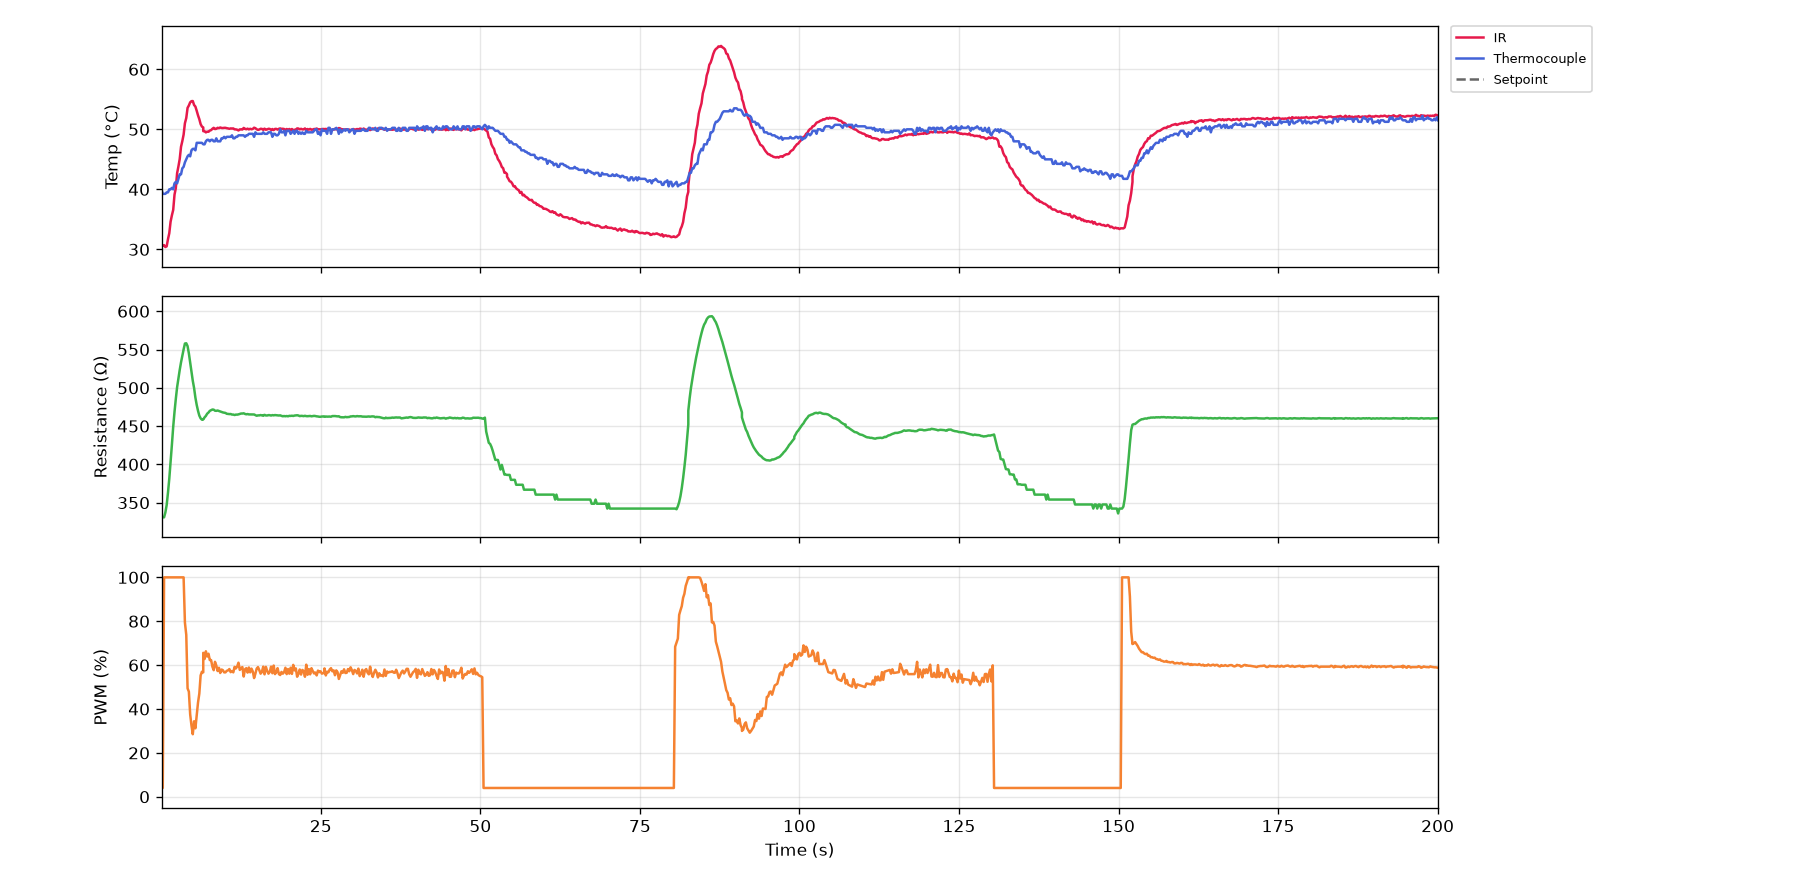

The file beside this chart, header and first rows:
serial_number, time_s, timestamp, ir_C, thermocouple_C, resistance_ohm, voltage_V, current_mA, pwm_pct, pid_auto, pid_input
G5-3, 0.0, 2026-10-20T17:18:06, 30.57, 40.0, 330.9, 0.424, 1.282, 4.0, 0, 2
G5-3, 0.2, 2026-10-20T17:18:06, 30.63, 39.25, 330.9, 0.424, 1.282, 4.0, 0, 2
G5-3, 0.4, 2026-10-20T17:18:06, 30.71, 39.25, 330.9, 0.424, 1.282, 100.0, 1, 0
G5-3, 0.6, 2026-10-20T17:18:07, 30.39, 39.25, 337.2, 7.968, 23.63, 100.0, 1, 0
G5-3, 0.8, 2026-10-20T17:18:07, 30.51, 39.5, 346.9, 10.23, 29.5, 100.0, 1, 0
G5-3, 1.0, 2026-10-20T17:18:07, 31.69, 39.5, 362.9, 11.18, 30.82, 100.0, 1, 0
G5-3, 1.3, 2026-10-20T17:18:07, 32.69, 40.0, 381.2, 11.8, 30.95, 100.0, 1, 0
G5-3, 1.5, 2026-10-20T17:18:08, 34.61, 40.0, 402.6, 12.38, 30.74, 100.0, 1, 0
G5-3, 1.7, 2026-10-20T17:18:08, 35.67, 40.25, 425.4, 12.94, 30.41, 100.0, 1, 0
G5-3, 1.9, 2026-10-20T17:18:08, 36.57, 40.0, 449, 13.5, 30.06, 100.0, 1, 0
G5-3, 2.1, 2026-10-20T17:18:08, 39.11, 41.0, 468.5, 14.0, 29.88, 100.0, 1, 0
G5-3, 2.3, 2026-10-20T17:18:08, 40.21, 41.25, 485.5, 14.42, 29.71, 100.0, 1, 0
G5-3, 2.5, 2026-10-20T17:18:09, 42.69, 41.0, 500.8, 14.8, 29.55, 100.0, 1, 0
G5-3, 2.7, 2026-10-20T17:18:09, 43.81, 41.75, 512.5, 15.1, 29.46, 100.0, 1, 0
G5-3, 2.9, 2026-10-20T17:18:09, 45.05, 42.5, 523.3, 15.34, 29.32, 100.0, 1, 0
G5-3, 3.1, 2026-10-20T17:18:09, 47.09, 42.5, 533.2, 15.55, 29.16, 100.0, 1, 0
G5-3, 3.3, 2026-10-20T17:18:09, 48.03, 43.5, 541.9, 15.72, 29.01, 100.0, 1, 0
G5-3, 3.5, 2026-10-20T17:18:10, 49.11, 43.75, 550.1, 15.87, 28.85, 100.0, 1, 0
G5-3, 3.7, 2026-10-20T17:18:10, 51.01, 44.5, 557.8, 16.01, 28.7, 79.4, 1, 0
G5-3, 3.9, 2026-10-20T17:18:10, 51.89, 45.0, 558.2, 14.63, 26.21, 73.8, 1, 0
G5-3, 4.1, 2026-10-20T17:18:10, 53.57, 45.5, 554.5, 13.58, 24.48, 49.4, 1, 0
G5-3, 4.3, 2026-10-20T17:18:10, 53.97, 45.75, 545.0, 11.08, 20.33, 47.9, 1, 0
G5-3, 4.5, 2026-10-20T17:18:11, 54.49, 45.5, 533.2, 9.64, 18.08, 37.6, 1, 0
G5-3, 4.7, 2026-10-20T17:18:11, 54.69, 46.5, 521.3, 7.976, 15.3, 32.5, 1, 0
G5-3, 4.9, 2026-10-20T17:18:11, 54.71, 46.75, 509.2, 6.664, 13.09, 28.5, 1, 0
G5-3, 5.1, 2026-10-20T17:18:11, 54.05, 46.75, 499.6, 5.656, 11.32, 34.4, 1, 0
G5-3, 5.3, 2026-10-20T17:18:11, 53.79, 46.5, 487.2, 5.648, 11.59, 31.2, 1, 0
G5-3, 5.6, 2026-10-20T17:18:12, 53.09, 47.75, 477.7, 5.296, 11.09, 37.3, 1, 0
G5-3, 5.8, 2026-10-20T17:18:12, 52.33, 47.75, 470.0, 5.64, 12.0, 42.9, 1, 0
G5-3, 6.0, 2026-10-20T17:18:12, 51.69, 47.75, 463.7, 6.24, 13.46, 47.0, 1, 0
G5-3, 6.2, 2026-10-20T17:18:12, 50.87, 47.75, 460.1, 6.808, 14.8, 55.3, 1, 0
G5-3, 6.4, 2026-10-20T17:18:12, 50.45, 47.75, 458.4, 7.752, 16.91, 57.0, 1, 0
G5-3, 6.6, 2026-10-20T17:18:13, 50.31, 47.5, 459, 8.288, 18.06, 56.7, 1, 0
G5-3, 6.6, 2026-10-20T17:18:13, 49.69, 47.5, 458.8, 8.472, 18.47, 65.6, 1, 0
G5-3, 6.8, 2026-10-20T17:18:13, 49.69, 47.5, 461.4, 9.344, 20.25, 62.8, 1, 0
G5-3, 7.0, 2026-10-20T17:18:13, 49.49, 48.0, 463.3, 9.464, 20.43, 66.3, 1, 0
G5-3, 7.2, 2026-10-20T17:18:13, 49.61, 48.25, 466.2, 9.84, 21.11, 63.9, 1, 0
G5-3, 7.4, 2026-10-20T17:18:13, 49.59, 48.25, 467.7, 9.808, 20.97, 65.2, 1, 0
G5-3, 7.6, 2026-10-20T17:18:14, 49.79, 48.0, 469.9, 9.936, 21.15, 62.3, 1, 0
G5-3, 7.8, 2026-10-20T17:18:14, 49.87, 48.25, 470.8, 9.744, 20.7, 62.3, 1, 0
G5-3, 8.0, 2026-10-20T17:18:14, 50.09, 48.25, 471.6, 9.68, 20.52, 59.3, 1, 0
G5-3, 8.2, 2026-10-20T17:18:14, 50.25, 48.0, 471.4, 9.392, 19.92, 57.7, 1, 0
G5-3, 8.4, 2026-10-20T17:18:14, 50.05, 48.0, 470.1, 9.128, 19.42, 61.5, 1, 0
G5-3, 8.6, 2026-10-20T17:18:15, 50.09, 48.5, 469.9, 9.344, 19.88, 59.8, 1, 0
G5-3, 8.8, 2026-10-20T17:18:15, 50.25, 48.0, 470.3, 9.288, 19.75, 57.3, 1, 0
G5-3, 9.0, 2026-10-20T17:18:15, 50.19, 48.0, 469.7, 9.048, 19.26, 58.8, 1, 0
G5-3, 9.2, 2026-10-20T17:18:15, 50.31, 48.0, 469.1, 9.072, 19.34, 56.4, 1, 0
G5-3, 9.4, 2026-10-20T17:18:15, 50.23, 48.5, 468.6, 8.872, 18.93, 58.0, 1, 0
G5-3, 9.6, 2026-10-20T17:18:16, 50.21, 48.5, 467.9, 8.912, 19.05, 57.7, 1, 0
G5-3, 9.9, 2026-10-20T17:18:16, 50.25, 48.75, 467.5, 8.896, 19.03, 56.7, 1, 0
G5-3, 10.1, 2026-10-20T17:18:16, 50.25, 48.5, 467.2, 8.808, 18.85, 56.7, 1, 0
G5-3, 10.3, 2026-10-20T17:18:16, 50.19, 48.75, 466.1, 8.752, 18.78, 57.4, 1, 0
G5-3, 10.5, 2026-10-20T17:18:17, 50.15, 48.75, 465.8, 8.792, 18.87, 57.6, 1, 0
G5-3, 10.7, 2026-10-20T17:18:17, 50.09, 48.75, 465.7, 8.816, 18.93, 58.2, 1, 0
G5-3, 10.9, 2026-10-20T17:18:17, 50.15, 48.75, 465.8, 8.872, 19.05, 56.8, 1, 0
G5-3, 11.1, 2026-10-20T17:18:17, 50.13, 49.0, 465, 8.768, 18.85, 57.3, 1, 0
G5-3, 11.3, 2026-10-20T17:18:17, 50.15, 48.5, 465, 8.768, 18.85, 56.7, 1, 0
G5-3, 11.5, 2026-10-20T17:18:18, 49.99, 48.5, 464.5, 8.712, 18.76, 59.2, 1, 0
G5-3, 11.7, 2026-10-20T17:18:18, 49.99, 48.75, 465, 8.912, 19.16, 58.5, 1, 0
G5-3, 11.9, 2026-10-20T17:18:18, 49.93, 48.75, 465, 8.92, 19.18, 59.4, 1, 0
... 941 more rows
